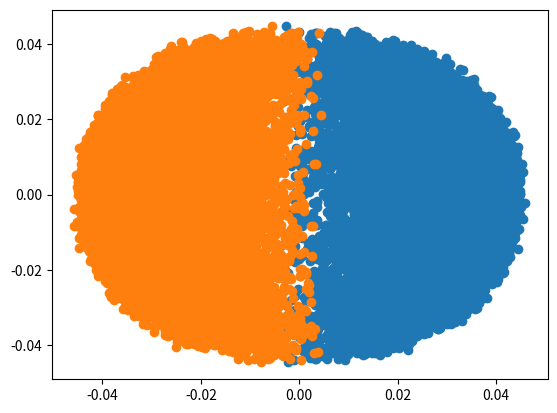

This figure's Python source:
#!/usr/bin/env python3

import numpy as np
import matplotlib.pyplot as plt

def dynamics(mass=1, N=1000, alpha=1, gamma=1,
             vy=100, vx=20, B_end=10, Y_end = 40):
    # We are making a range of values between
    # -1/2 and 1/2 for possible spin values in the z direction
    #Classical mechanics says nothing against the idea of spin having to be between
    #the values of -1/2 and 1/2 , the way we will interpret this from here on is that
    #the radius of the Spin-space is = 1, not sqrt(3)/2, this makes it much better as
    #well as giving us the result we wanted .Think about it to, if we sent a particle 
    #with spin = 0 in the z direction, then the formula we have fails: 3/4 = s_z^2 +S_y^2 + S_x^2 as
    #unless increase S_x or S_y above 1/2, we cant equate the sides. This meanst that we are wrong
    #by contradiction. We thus must make the assumption that we can have an atom with 100% of its spin 
    #in a single axis direction. This would force the bounds to be -1 to 1: From that, we can solve for S_x
             
    S_z   = np.random.uniform(-1, 1, N)
    S_y   = np.random.uniform(-1, 1, N)

    #we effectively do not need to worry about the S_y since it will not affect any of the motion as it is perpendicular to the 
    #B field at all locations.But it is however needed to calculate the S_x since they are linearly dependent. 

    S_xpos = np.sqrt(1 - S_y**2 - S_z**2)
    S_xneg = -np.sqrt(1 - S_y**2 - S_z**2)
    #calculate the force in the z direction, see griffiths page 182 for more info
    f_z = gamma * alpha*S_z
    f_xpos = gamma * alpha*S_xpos
    f_xneg = gamma * alpha*S_xneg

    #force is constant in the z direction while in the field, thus there is a constant acceleration. Calculate using F=ma
    a_z     = f_z / mass
    a_xpos = f_xpos / mass
    a_xneg = f_xneg / mass

    # F = 0 in the y direction, thus we can calculate the
    # time it takes for the atom to go from the beginning of the
    # magnetic field to the end
    v0x = np.random.uniform(-.02,vx +.02,N)
    v0y = np.random.uniform(vy,vy+2,N)    
    v0z = np.random.uniform(-.02,vx+.02,N)
    
    #time to leave the field
    t = B_end / v0y
    
    # Calculate the z,x position as the atom leaves the magnetic field
    #lf = leaving field
    z_lf =     v0z*t + .5 * a_z * t**2
    x_lf_pos = v0x*t + .5 * a_xpos * t**2
    x_lf_neg = v0x*t + .5 * a_xneg * t**2
    

    # the magnetic field last 20 units, lets make the screen 10 more units away
    #in these moments, there will be no acceleration at all, we neeed to recalculate
    #the velocities in each direction and maintain them through the end
    
    v_znew     = v0z + a_z*t
    v_xpos_new = v0x + a_xpos*t
    v_xneg_new = v0x + a_xneg*t
    
    #calculate the time from the leaving the field to the screen
    t_new = (Y_end - B_end)/v0y

    z_f = z_lf + v_znew*t_new
    x_fpos = x_lf_pos + v_xpos_new*t_new
    x_fneg = x_lf_neg + v_xneg_new*t_new
    
    
    return z_f, x_fpos, x_fneg


if __name__ == '__main__':
    parameters = {
        'mass':  1,    #Mass of atom (kg)
        'N':     20000, #Number of atom
        'alpha': 1,    #Small deviation from homogeneity
        'gamma': 1,    #Gyromagnetic constant
        'vy':    100,  #Velocity in the y-direction (m/s)
        'vx':    0,   #Velocity in the x-direction in (m/s)
        'B_end': 20,    #y distance particle will travel
        'Y_end': 30, #The screen location after the field
    }
    
    z, xp,xm = dynamics(**parameters)
    
    plt.scatter(xp ,z)
    plt.scatter(xm, z)
    plt.show()
